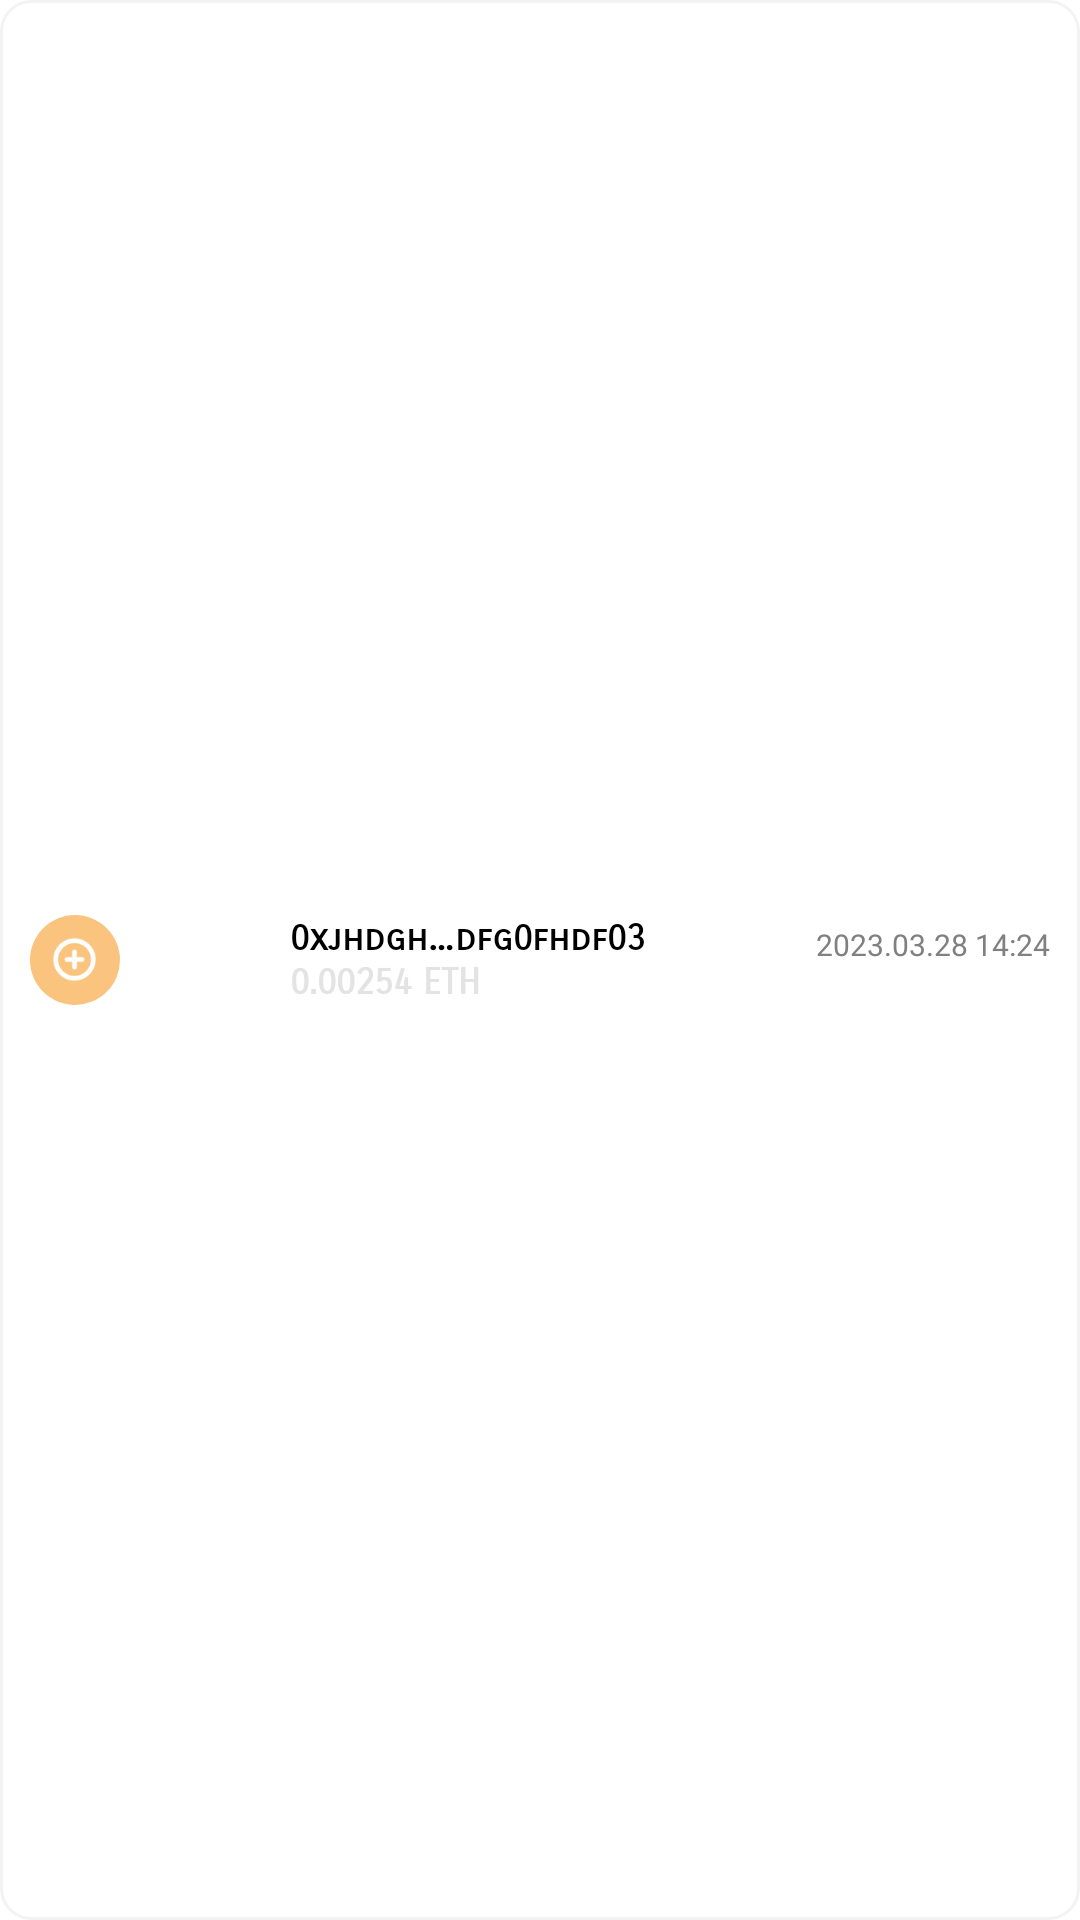

Android layout source for this screen:
<!-- AndroidManifest.xml: application theme Base.Theme.Mobile -->
<!-- res/layout/view_nft_history.xml -->
<?xml version="1.0" encoding="utf-8"?>
<LinearLayout xmlns:android="http://schemas.android.com/apk/res/android"
    android:id="@+id/ll"
    android:layout_width="match_parent"
    android:layout_height="68dp"
    android:layout_marginBottom="10dp"
    android:background="@drawable/gray_round_bu_ripple"
    android:clickable="true"
    android:gravity="center"
    android:padding="10dp">

    <LinearLayout
        android:id="@+id/ll_icon"
        android:layout_width="30dp"
        android:layout_height="30dp"
        android:background="@drawable/circle_tab_select_plus"
        android:gravity="center">

        <ImageView
            android:id="@+id/iv_icon"
            android:layout_width="15dp"
            android:layout_height="15dp"
            android:src="@drawable/plus_circle" />
    </LinearLayout>

    <View
        android:layout_width="0dp"
        android:layout_height="0dp"
        android:layout_weight="1" />

    <LinearLayout
        android:layout_width="wrap_content"
        android:layout_height="wrap_content"
        android:orientation="vertical">

        <TextView
            android:id="@+id/tv_address"
            android:layout_width="wrap_content"
            android:layout_height="wrap_content"
            android:fontFamily="sans-serif-smallcaps"
            android:lineSpacingExtra="6sp"
            android:text="0xjhdgh…dfg0fhdf03"
            android:textColor="#000000"
            android:textSize="12sp"
            android:textStyle="bold" />

        <TextView
            android:id="@+id/tv_price"
            android:layout_width="wrap_content"
            android:layout_height="wrap_content"
            android:fontFamily="sans-serif-smallcaps"
            android:lineSpacingExtra="6sp"
            android:text="0.00254 ETH"
            android:textColor="#e3e3e3"
            android:textSize="12sp"
            android:textStyle="bold" />
    </LinearLayout>

    <View
        android:layout_width="0dp"
        android:layout_height="0dp"
        android:layout_weight="1" />

    <TextView
        android:id="@+id/tv_date"
        android:layout_width="wrap_content"
        android:layout_height="wrap_content"
        android:layout_gravity="center_vertical"
        android:layout_marginBottom="5dp"
        android:fontFamily="sans-serif"
        android:lineSpacingExtra="8sp"
        android:text="2023.03.28 14:24"
        android:textColor="#808080"
        android:textSize="10sp" />
</LinearLayout>
<!-- resources referenced by this layout -->
<resources>
  <!-- drawable circle_tab_select_plus (drawable) -->
  <?xml version="1.0" encoding="utf-8"?>
  <ripple xmlns:android="http://schemas.android.com/apk/res/android"
      android:color="#19000000">
      <item>
          <layer-list >
              <item
                  android:drawable="@drawable/circle_tab_select_30"
                  android:gravity="center">
              </item>
          </layer-list>
      </item>
  </ripple>
  <!-- drawable gray_round_bu_ripple (drawable) -->
  <?xml version="1.0" encoding="utf-8"?>
  <ripple xmlns:android="http://schemas.android.com/apk/res/android"
      android:color="#19000000">
      <item>
          <layer-list >
              <item
                  android:drawable="@drawable/gray_round_bu"
                  android:gravity="center">
              </item>
          </layer-list>
      </item>
  </ripple>
  <!-- drawable plus_circle: png bitmap (drawable, 664 bytes) -->
  <style name="Base.Theme.Mobile" parent="Theme.MaterialComponents.Light.NoActionBar">
          
          <item name="colorPrimary">@color/purple_500</item>
          <item name="colorPrimaryVariant">@color/purple_700</item>
          <item name="colorOnPrimary">@color/white</item>
          
          <item name="colorSecondary">@color/teal_200</item>
          <item name="colorSecondaryVariant">@color/teal_700</item>
          <item name="colorOnSecondary">@color/black</item>
          
          <item name="android:statusBarColor">?attr/colorPrimaryVariant</item>
          
      </style>
  <!-- drawable circle_tab_select_30 (drawable) -->
  <shape
      xmlns:android="http://schemas.android.com/apk/res/android" android:shape="oval">
      <solid android:color="#fac47f" />
      <size android:width="30dp" android:height="30dp" />
      <corners android:radius="30dp" />
  </shape>
  <!-- drawable gray_round_bu (drawable) -->
  <?xml version="1.0" encoding="utf-8"?>
  <shape xmlns:android="http://schemas.android.com/apk/res/android"
      android:shape="rectangle" android:thickness="0dp">
      <solid android:color="#ffffff"/>
      
      <corners android:bottomRightRadius="10dp"
          android:bottomLeftRadius="10dp"
          android:topLeftRadius="10dp"
          android:topRightRadius="10dp"/>
      <stroke
          android:width="1dp"
          android:color="#0c000000" />
  </shape>
  <color name="purple_500">#FF6200EE</color>
  <color name="purple_700">#FF3700B3</color>
  <color name="white">#FFFFFFFF</color>
  <color name="teal_200">#FF03DAC5</color>
  <color name="teal_700">#FF018786</color>
  <color name="black">#FF000000</color>
</resources>
